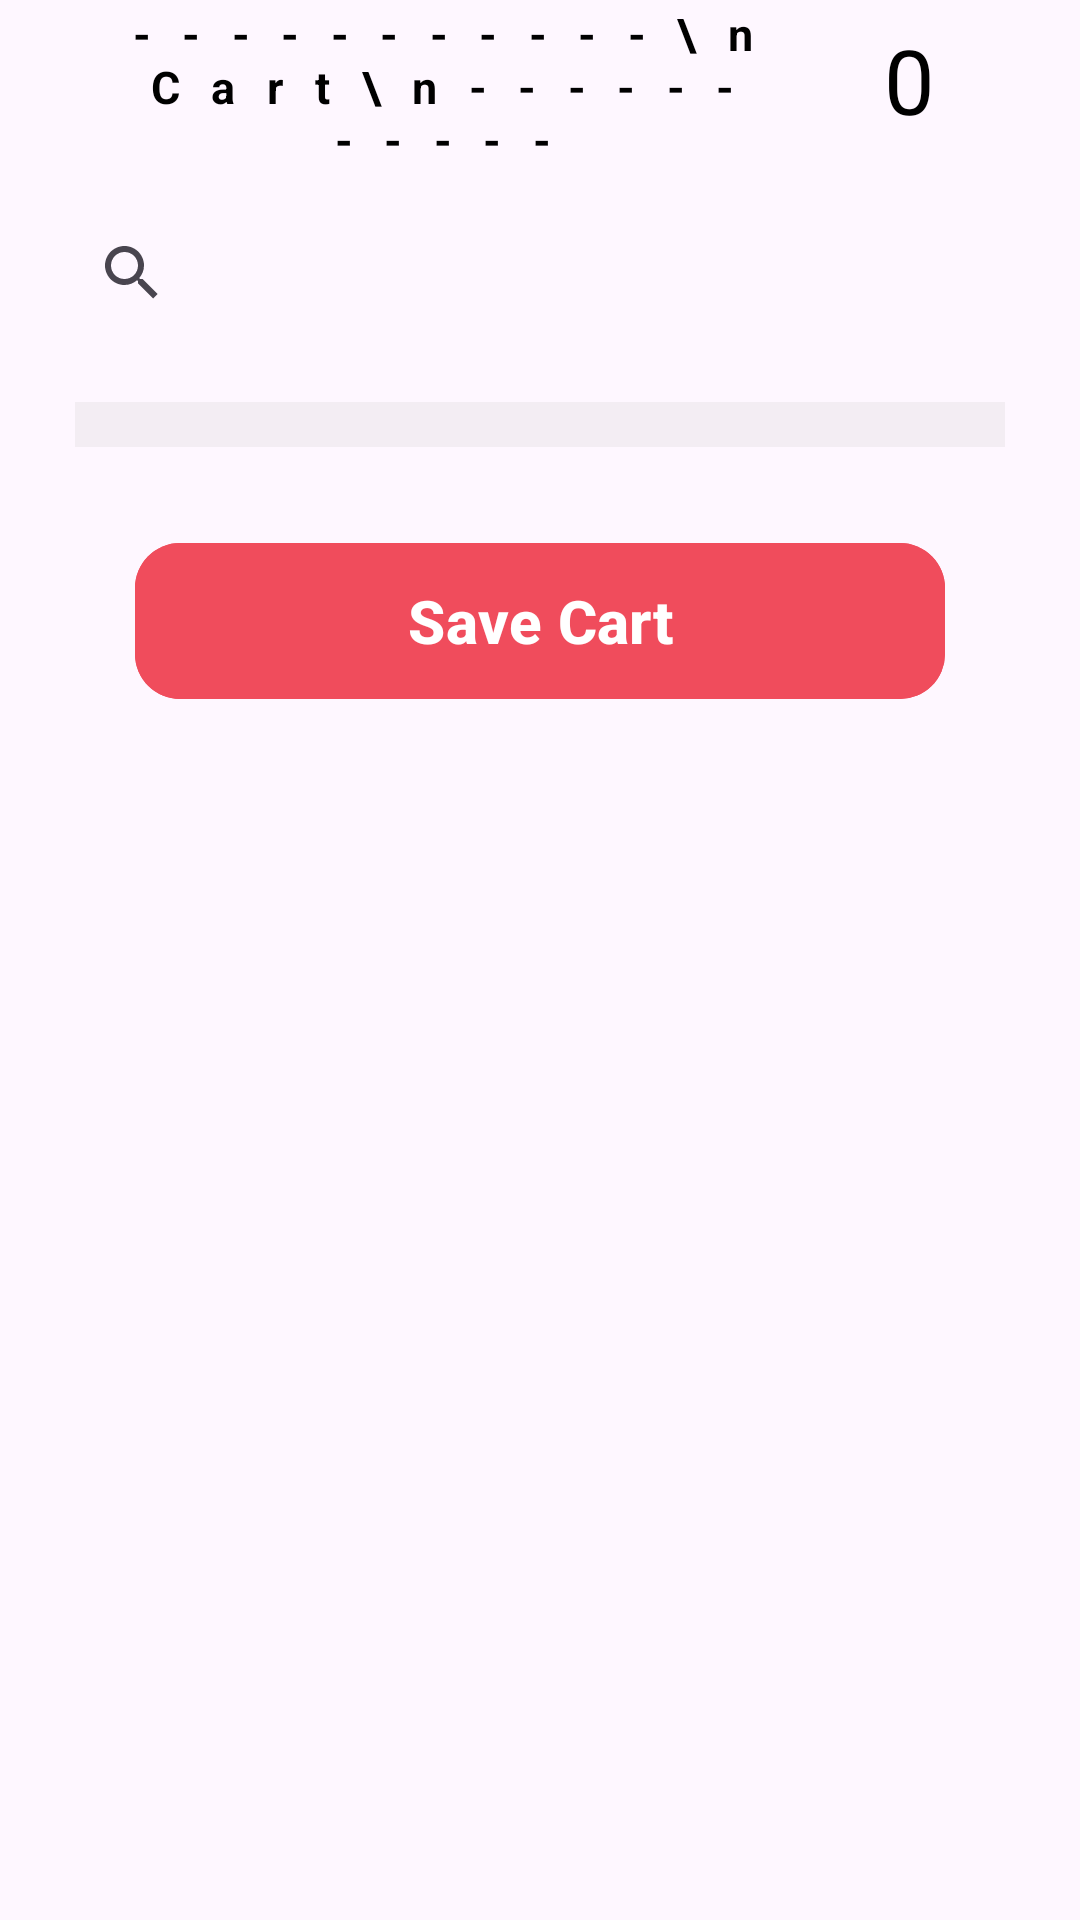

This screen was rendered from an Android layout file. Write that file and the resources it references.
<!-- AndroidManifest.xml: application theme Theme.Tap2Eat -->
<!-- res/layout/fragment_cart.xml -->
<?xml version="1.0" encoding="utf-8"?>
<androidx.constraintlayout.widget.ConstraintLayout xmlns:android="http://schemas.android.com/apk/res/android"
    xmlns:app="http://schemas.android.com/apk/res-auto"
    xmlns:tools="http://schemas.android.com/tools"
    android:layout_width="match_parent"
    android:layout_height="match_parent"
    tools:context=".CartFragment">


    <TextView
        android:id="@+id/textView2"
        android:layout_width="218dp"
        android:layout_height="58dp"
        android:layout_marginHorizontal="10dp"
        android:gravity="center"
        android:letterSpacing=".7"
        android:text="-----------\n Cart\n-----------"
        android:textColor="@color/black"
        android:textSize="15sp"
        android:textStyle="bold"
        app:layout_constraintEnd_toStartOf="@+id/priceTotal"
        app:layout_constraintHorizontal_bias="0.5"
        app:layout_constraintStart_toStartOf="parent"
        tools:ignore="MissingConstraints"
        tools:layout_editor_absoluteY="-2dp" />


    <TextView
        android:id="@+id/priceTotal"
        android:layout_width="wrap_content"
        android:layout_height="53dp"
        android:layout_marginEnd="20dp"
        android:gravity="center"
        android:text="0"
        android:textColor="@color/black"
        android:textSize="30sp"
        app:layout_constraintEnd_toEndOf="parent"
        app:layout_constraintHorizontal_bias="0.5"
        app:layout_constraintStart_toEndOf="@+id/textView2"
        tools:layout_editor_absoluteY="0dp"
        tools:ignore="MissingConstraints" />

    <com.google.android.material.button.MaterialButton
        android:id="@+id/button2"
        android:layout_width="match_parent"
        android:layout_height="60dp"
        android:layout_marginHorizontal="45dp"
        android:layout_marginTop="28dp"
        android:backgroundTint="#f04c5c"
        android:text="Save Cart"
        android:textColor="@color/white"
        android:textSize="20sp"
        android:textStyle="bold"
        app:cornerRadius="15dp"
        app:layout_constraintEnd_toEndOf="parent"
        app:layout_constraintHorizontal_bias="0.382"
        app:layout_constraintStart_toStartOf="parent"
        app:layout_constraintTop_toBottomOf="@+id/recyclerView" />

    <androidx.appcompat.widget.SearchView
        android:id="@+id/searchView"
        android:layout_width="0dp"
        android:layout_height="wrap_content"
        android:layout_marginHorizontal="20dp"
        android:layout_marginVertical="8dp"
        app:layout_constraintBottom_toTopOf="@+id/recyclerView"
        app:layout_constraintEnd_toStartOf="@+id/deleteCart"
        app:layout_constraintHorizontal_bias="0.5"
        app:layout_constraintHorizontal_chainStyle="packed"
        app:layout_constraintStart_toStartOf="parent"
        app:layout_constraintTop_toBottomOf="@+id/textView2"
        app:layout_constraintVertical_bias="0.086"
        tools:ignore="MissingConstraints" />


    <ImageView
        android:id="@+id/deleteCart"
        android:layout_width="34dp"
        android:layout_height="46dp"
        android:layout_margin="30dp"
        android:src="@drawable/baseline_delete_forever_24"
        app:layout_constraintBottom_toTopOf="@+id/recyclerView"
        app:layout_constraintEnd_toEndOf="parent"
        app:layout_constraintHorizontal_bias="0.5"
        app:layout_constraintStart_toEndOf="@+id/searchView"
        app:layout_constraintTop_toBottomOf="@+id/priceTotal"
        app:layout_constraintVertical_bias="0.696"
        tools:ignore="MissingConstraints" />

    <androidx.recyclerview.widget.RecyclerView
        android:id="@+id/recyclerView"
        android:layout_width="match_parent"
        android:paddingBottom="15dp"
        android:layout_marginHorizontal="25dp"
        android:layout_height="wrap_content"
        android:layout_marginTop="76dp"
        android:background="#3BCECACA"
        app:layout_constraintTop_toBottomOf="@+id/textView2"
        tools:layout_editor_absoluteX="-8dp" />
</androidx.constraintlayout.widget.ConstraintLayout>
<!-- resources referenced by this layout -->
<resources>
  <style name="Theme.Tap2Eat" parent="Base.Theme.Tap2Eat" />
  <style name="Base.Theme.Tap2Eat" parent="Theme.Material3.DayNight.NoActionBar">
          
          
      </style>
  <!-- not gathered from this repository: default colours our renderer supplied (Android Studio template values) -->
  <color name="black">#FF000000</color>
  <color name="white">#FFFFFFFF</color>
</resources>
